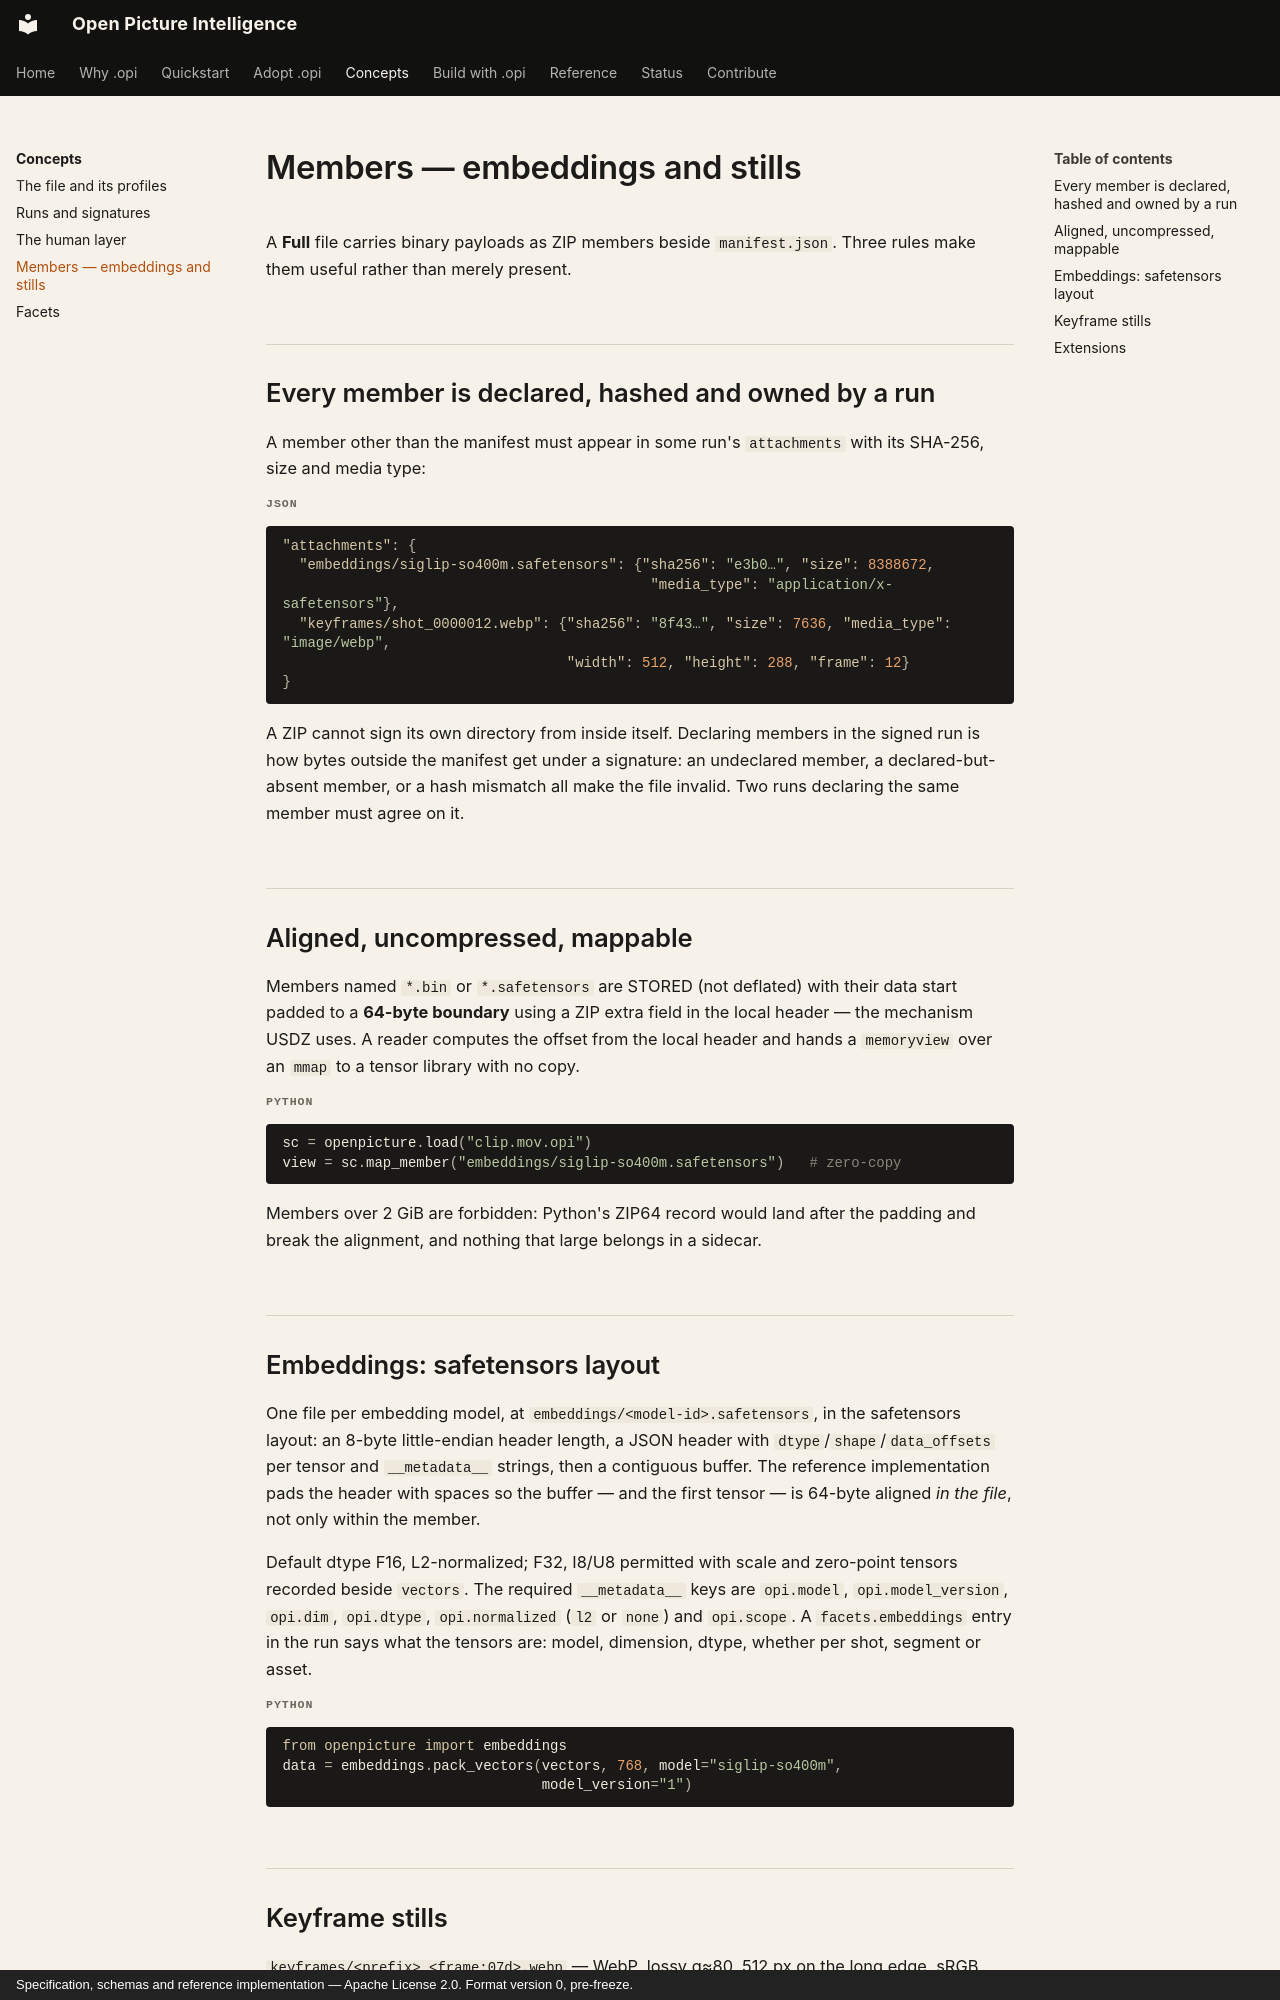

repository: openpictureintelligence/opi · page: concepts/members/index.html · generator: mkdocs · copyright: Specification, schemas and reference implementation — Apache License 2.0. Format version 0, pre-freeze.

# Members — embeddings and stills

A **Full** file carries binary payloads as ZIP members beside
`manifest.json`. Three rules make them useful rather than merely present.

## Every member is declared, hashed and owned by a run

A member other than the manifest must appear in some run's `attachments`
with its SHA-256, size and media type:

```json
"attachments": {
  "embeddings/siglip-so400m.safetensors": {"sha256": "e3b0…", "size": 8388672,
                                            "media_type": "application/x-safetensors"},
  "keyframes/shot_0000012.webp": {"sha256": "8f43…", "size": 7636, "media_type": "image/webp",
                                  "width": 512, "height": 288, "frame": 12}
}
```

A ZIP cannot sign its own directory from inside itself. Declaring members
in the signed run is how bytes outside the manifest get under a signature:
an undeclared member, a declared-but-absent member, or a hash mismatch all
make the file invalid. Two runs declaring the same member must agree on it.

## Aligned, uncompressed, mappable

Members named `*.bin` or `*.safetensors` are STORED (not deflated) with
their data start padded to a **64-byte boundary** using a ZIP extra field
in the local header — the mechanism USDZ uses. A reader computes the offset
from the local header and hands a `memoryview` over an `mmap` to a tensor
library with no copy.

```python
sc = openpicture.load("clip.mov.opi")
view = sc.map_member("embeddings/siglip-so400m.safetensors")   # zero-copy
```

Members over 2 GiB are forbidden: Python's ZIP64 record would land after
the padding and break the alignment, and nothing that large belongs in a
sidecar.

## Embeddings: safetensors layout

One file per embedding model, at `embeddings/<model-id>.safetensors`,
in the safetensors layout: an 8-byte little-endian header length, a JSON
header with `dtype`/`shape`/`data_offsets` per tensor and `__metadata__`
strings, then a contiguous buffer. The reference implementation pads the
header with spaces so the buffer — and the first tensor — is 64-byte aligned
*in the file*, not only within the member.

Default dtype F16, L2-normalized; F32, I8/U8 permitted with scale and
zero-point tensors recorded beside `vectors`. The required `__metadata__`
keys are `opi.model`, `opi.model_version`, `opi.dim`, `opi.dtype`,
`opi.normalized` (`l2` or `none`) and `opi.scope`. A `facets.embeddings`
entry in the run says what the tensors are: model, dimension, dtype,
whether per shot, segment or asset.

```python
from openpicture import embeddings
data = embeddings.pack_vectors(vectors, 768, model="siglip-so400m",
                               model_version="1")
```
